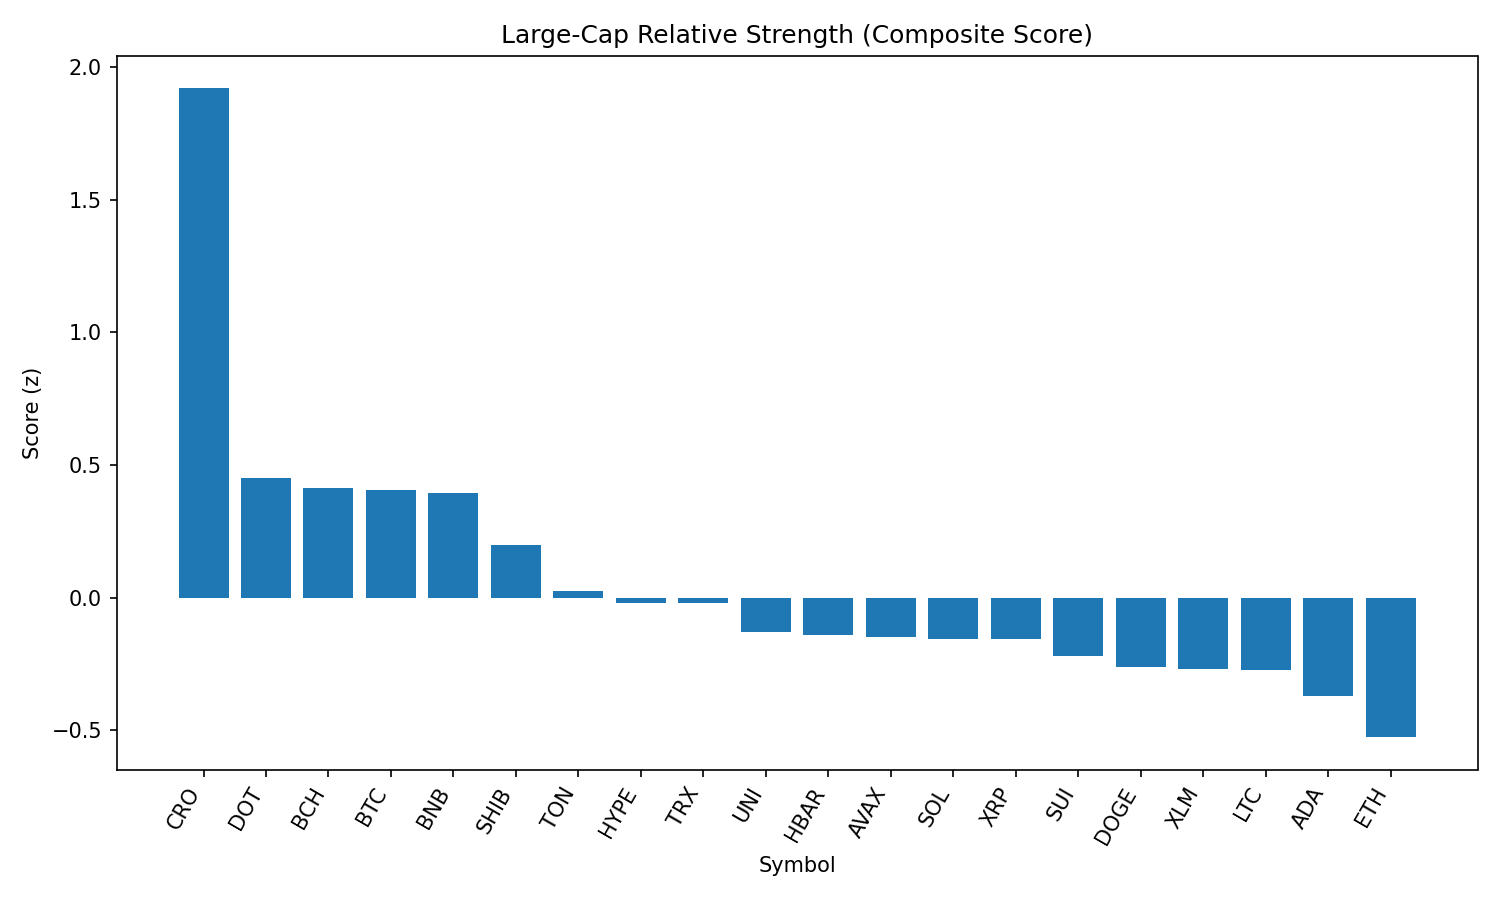

Data behind this chart, as committed beside it:
rank, name, symbol, price, pct_1h, pct_24h, pct_7d, pct_1h_vs_btc, pct_24h_vs_btc, pct_7d_vs_btc, market_cap_rank, market_cap, volume_usd, score
1, Cronos, CRO, 0.3152, -2.273, 18.48, 121.2, -1.638, 17.96, 122.1, 22, 10667013008, 2315376856, 1.92
2, Polkadot, DOT, 3.97, -0.6713, 1.514, 3.664, -0.03683, 0.9906, 4.552, 34, 6046602366, 346348693, 0.4503
3, Bitcoin Cash, BCH, 555.3, -0.3548, -0.6828, -0.2019, 0.2796, -1.207, 0.6859, 21, 11072885038, 169608168, 0.415
4, Bitcoin, BTC, 112497, -0.6344, 0.5238, -0.8878, 0.0, 0.0, 0.0, 1, 2240979537064, 37531438191, 0.4041
5, BNB, BNB, 868.1, -0.5839, 0.4165, 1.868, 0.05054, -0.1073, 2.756, 5, 120962350238, 1596391367, 0.393
6, Shiba Inu, SHIB, 1.255e-05, -0.8009, -0.1549, 1.311, -0.1665, -0.6787, 2.199, 30, 7404740038, 208558080, 0.1987
7, Toncoin, TON, 3.16, -0.9226, -0.7729, -4.049, -0.2882, -1.297, -3.161, 28, 8132570397, 270213595, 0.02571
8, Hyperliquid, HYPE, 48.09, -0.7426, -4.131, 15.48, -0.1082, -4.654, 16.37, 16, 13023992580, 404968808, -0.02003
9, TRON, TRX, 0.3436, -0.851, -1.935, -2.407, -0.2165, -2.459, -1.519, 10, 32533095314, 842729907, -0.02242
10, Uniswap, UNI, 9.9, -0.9736, -2.131, -4.266, -0.3392, -2.655, -3.378, 35, 5952322521, 363684250, -0.1318
11, Hedera, HBAR, 0.2382, -1.185, -1.201, 0.3473, -0.5501, -1.725, 1.235, 24, 10122448756, 246381996, -0.1421
12, Avalanche, AVAX, 24.51, -1.161, -1.911, 5.812, -0.5262, -2.435, 6.699, 23, 10369876132, 741411961, -0.1491
13, Solana, SOL, 210.8, -1.842, 1.582, 13.99, -1.207, 1.058, 14.88, 6, 114185531346, 14281059529, -0.1566
14, XRP, XRP, 2.98, -1.272, -1.135, 2.399, -0.6371, -1.658, 3.287, 3, 177414661528, 6965816409, -0.1578
15, Sui, SUI, 3.46, -1.335, -1.051, 0.376, -0.7006, -1.575, 1.264, 19, 12164427786, 1194110083, -0.2191
16, Dogecoin, DOGE, 0.2209, -1.533, -0.3252, 1.844, -0.8986, -0.849, 2.732, 9, 33345382985, 2204105944, -0.2615
17, Stellar, XLM, 0.3813, -1.345, -1.161, -3.82, -0.7101, -1.685, -2.932, 20, 11963928860, 273911669, -0.2694
18, Litecoin, LTC, 112.5, -1.394, -0.9834, -2.439, -0.7594, -1.507, -1.551, 27, 8584125760, 464754569, -0.2727
19, Cardano, ADA, 0.8578, -1.495, -1.461, -1.673, -0.8608, -1.984, -0.7848, 11, 31377531553, 1478969565, -0.3709
20, Ethereum, ETH, 4503, -1.664, -3.195, 5.537, -1.03, -3.719, 6.424, 2, 544579314415, 32190671850, -0.5268
21, Chainlink, LINK, 24.85, -3.309, 2.315, -3.885, -2.674, 1.791, -2.997, 13, 16916925322, 2518574201, -1.163
